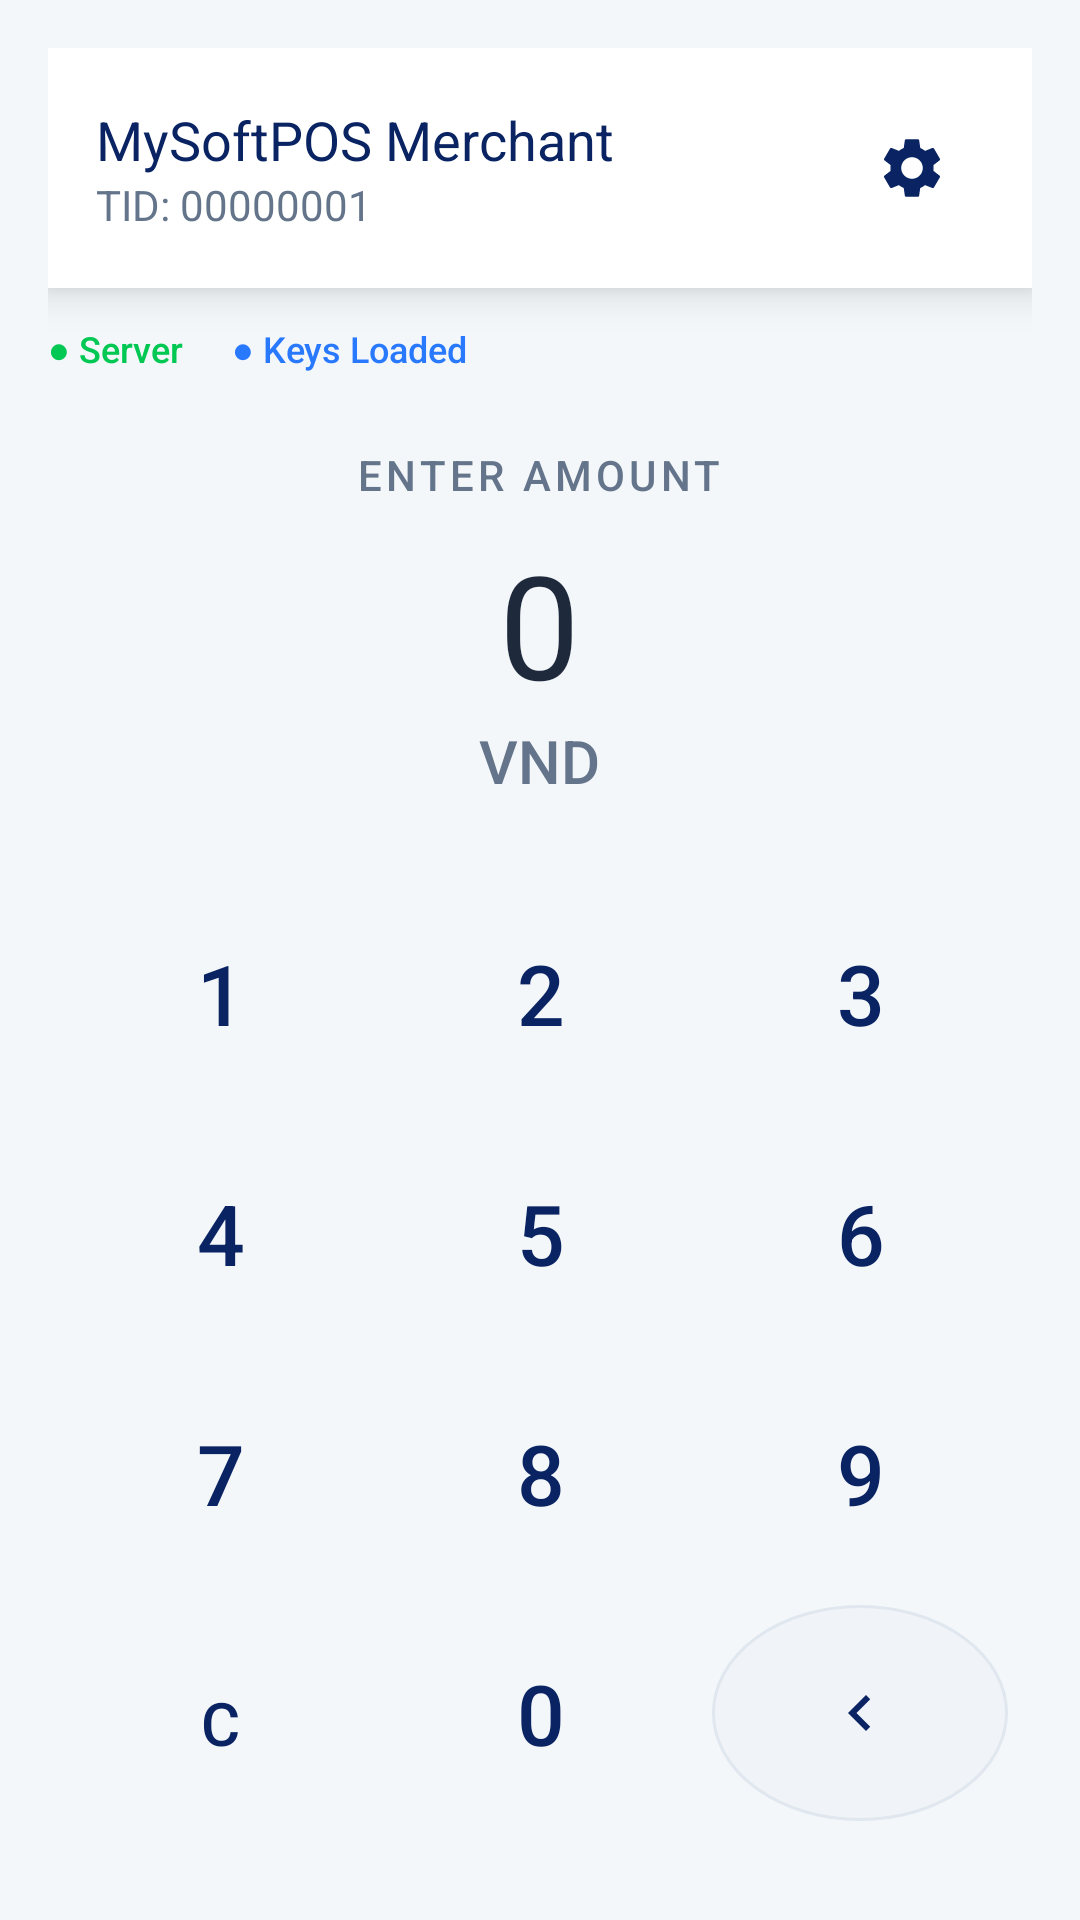

Here is an Android app screen rendered from its layout file. Give the layout XML and the strings, colors and styles it references.
<!-- AndroidManifest.xml: application theme Theme.MySoftPOS -->
<!-- res/layout/activity_main_neo.xml -->
<?xml version="1.0" encoding="utf-8"?>
<androidx.constraintlayout.widget.ConstraintLayout
    xmlns:android="http://schemas.android.com/apk/res/android"
    xmlns:app="http://schemas.android.com/apk/res-auto"
    xmlns:tools="http://schemas.android.com/tools"
    android:layout_width="match_parent"
    android:layout_height="match_parent"
    android:background="@color/neo_bg_light"
    android:padding="16dp">

    
    
    
    <LinearLayout
        android:id="@+id/headerCard"
        style="@style/NeoCard"
        android:layout_width="0dp"
        android:layout_height="wrap_content"
        android:orientation="horizontal"
        android:gravity="center_vertical"
        app:layout_constraintTop_toTopOf="parent"
        app:layout_constraintStart_toStartOf="parent"
        app:layout_constraintEnd_toEndOf="parent">

        
        <LinearLayout
            android:layout_width="0dp"
            android:layout_height="wrap_content"
            android:layout_weight="1"
            android:orientation="vertical">

            <TextView
                android:id="@+id/tvMerchantName"
                style="@style/NeoHeaderTitle"
                android:layout_width="wrap_content"
                android:layout_height="wrap_content"
                android:text="MySoftPOS Merchant"
                tools:text="MySoftPOS Merchant" />

            <TextView
                android:id="@+id/tvTerminalId"
                style="@style/NeoHeaderSubtitle"
                android:layout_width="wrap_content"
                android:layout_height="wrap_content"
                android:text="TID: 00000001"
                tools:text="TID: 00000001" />
        </LinearLayout>

        
        <ImageButton
            android:id="@+id/btnSettings"
            android:layout_width="48dp"
            android:layout_height="48dp"
            android:background="?attr/selectableItemBackgroundBorderless"
            android:src="@drawable/ic_settings"
            android:contentDescription="Settings"
            app:tint="@color/neo_primary_dark" />
    </LinearLayout>

    
    
    
    <LinearLayout
        android:id="@+id/statusRow"
        android:layout_width="wrap_content"
        android:layout_height="wrap_content"
        android:orientation="horizontal"
        android:layout_marginTop="12dp"
        app:layout_constraintTop_toBottomOf="@id/headerCard"
        app:layout_constraintStart_toStartOf="parent">

        
        <TextView
            android:id="@+id/badgeServer"
            android:layout_width="wrap_content"
            android:layout_height="wrap_content"
            android:text="● Server"
            android:textColor="@color/neo_status_connected"
            android:textSize="12sp"
            android:fontFamily="sans-serif-medium"
            android:drawablePadding="4dp"
            android:layout_marginEnd="16dp" />

        
        <TextView
            android:id="@+id/badgeKeys"
            android:layout_width="wrap_content"
            android:layout_height="wrap_content"
            android:text="● Keys Loaded"
            android:textColor="@color/neo_status_keys"
            android:textSize="12sp"
            android:fontFamily="sans-serif-medium"
            android:drawablePadding="4dp" />
    </LinearLayout>

    
    
    
    <LinearLayout
        android:id="@+id/amountSection"
        android:layout_width="0dp"
        android:layout_height="wrap_content"
        android:orientation="vertical"
        android:gravity="center"
        android:layout_marginTop="24dp"
        app:layout_constraintTop_toBottomOf="@id/statusRow"
        app:layout_constraintStart_toStartOf="parent"
        app:layout_constraintEnd_toEndOf="parent">

        <TextView
            android:id="@+id/tvAmountLabel"
            style="@style/NeoAmountLabel"
            android:layout_width="wrap_content"
            android:layout_height="wrap_content"
            android:text="ENTER AMOUNT" />

        <TextView
            android:id="@+id/tvAmountDisplay"
            style="@style/NeoAmountText"
            android:layout_width="wrap_content"
            android:layout_height="wrap_content"
            android:text="0"
            android:layout_marginTop="8dp"
            tools:text="500,000" />

        <TextView
            android:id="@+id/tvCurrency"
            android:layout_width="wrap_content"
            android:layout_height="wrap_content"
            android:text="VND"
            android:textColor="@color/neo_text_label"
            android:textSize="20sp"
            android:fontFamily="sans-serif-medium" />
    </LinearLayout>

    
    
    
    <GridLayout
        android:id="@+id/numpadGrid"
        android:layout_width="0dp"
        android:layout_height="wrap_content"
        android:columnCount="3"
        android:rowCount="4"
        android:alignmentMode="alignBounds"
        android:useDefaultMargins="true"
        android:layout_marginTop="24dp"
        app:layout_constraintTop_toBottomOf="@id/amountSection"
        app:layout_constraintStart_toStartOf="parent"
        app:layout_constraintEnd_toEndOf="parent"
        app:layout_constraintWidth_max="320dp">

        
        <Button android:id="@+id/btn1" style="@style/NeoKeypadKey" android:text="1" android:layout_columnWeight="1" />
        <Button android:id="@+id/btn2" style="@style/NeoKeypadKey" android:text="2" android:layout_columnWeight="1" />
        <Button android:id="@+id/btn3" style="@style/NeoKeypadKey" android:text="3" android:layout_columnWeight="1" />

        
        <Button android:id="@+id/btn4" style="@style/NeoKeypadKey" android:text="4" android:layout_columnWeight="1" />
        <Button android:id="@+id/btn5" style="@style/NeoKeypadKey" android:text="5" android:layout_columnWeight="1" />
        <Button android:id="@+id/btn6" style="@style/NeoKeypadKey" android:text="6" android:layout_columnWeight="1" />

        
        <Button android:id="@+id/btn7" style="@style/NeoKeypadKey" android:text="7" android:layout_columnWeight="1" />
        <Button android:id="@+id/btn8" style="@style/NeoKeypadKey" android:text="8" android:layout_columnWeight="1" />
        <Button android:id="@+id/btn9" style="@style/NeoKeypadKey" android:text="9" android:layout_columnWeight="1" />

        
        <Button android:id="@+id/btnClear" style="@style/NeoKeypadKeyIcon" android:text="C" android:layout_columnWeight="1" />
        <Button android:id="@+id/btn0" style="@style/NeoKeypadKey" android:text="0" android:layout_columnWeight="1" />
        <ImageButton
            android:id="@+id/btnBackspace"
            android:layout_width="0dp"
            android:layout_height="72dp"
            android:layout_columnWeight="1"
            android:background="@drawable/bg_neo_keypad_key"
            android:src="@drawable/ic_back"
            android:scaleType="center"
            android:contentDescription="Backspace"
            app:tint="@color/neo_keypad_text" />
    </GridLayout>

    
    
    
    <Button
        android:id="@+id/btnPay"
        style="@style/NeoPayButton"
        android:layout_width="wrap_content"
        android:layout_height="wrap_content"
        android:text="Pay Now"
        android:layout_marginTop="24dp"
        app:layout_constraintTop_toBottomOf="@id/numpadGrid"
        app:layout_constraintEnd_toEndOf="parent" />

    
    
    
    <TextView
        android:id="@+id/tvRecentLabel"
        android:layout_width="wrap_content"
        android:layout_height="wrap_content"
        android:text="Recent Transactions"
        android:textColor="@color/neo_text_label"
        android:textSize="14sp"
        android:fontFamily="sans-serif-medium"
        android:layout_marginTop="24dp"
        app:layout_constraintTop_toBottomOf="@id/btnPay"
        app:layout_constraintStart_toStartOf="parent" />

    <androidx.recyclerview.widget.RecyclerView
        android:id="@+id/rvRecentTransactions"
        android:layout_width="0dp"
        android:layout_height="0dp"
        android:layout_marginTop="8dp"
        app:layout_constraintTop_toBottomOf="@id/tvRecentLabel"
        app:layout_constraintStart_toStartOf="parent"
        app:layout_constraintEnd_toEndOf="parent"
        app:layout_constraintBottom_toBottomOf="parent"
        tools:listitem="@layout/item_transaction_mini"
        tools:itemCount="3" />

</androidx.constraintlayout.widget.ConstraintLayout>
<!-- res/layout/item_transaction_mini.xml (included above) -->
<?xml version="1.0" encoding="utf-8"?>
<LinearLayout
    xmlns:android="http://schemas.android.com/apk/res/android"
    xmlns:app="http://schemas.android.com/apk/res-auto"
    xmlns:tools="http://schemas.android.com/tools"
    android:layout_width="match_parent"
    android:layout_height="wrap_content"
    android:orientation="horizontal"
    android:gravity="center_vertical"
    android:padding="12dp"
    android:background="@color/neo_surface"
    android:layout_marginBottom="8dp">

    
    <ImageView
        android:id="@+id/ivStatus"
        android:layout_width="24dp"
        android:layout_height="24dp"
        android:src="@drawable/ic_check_circle"
        app:tint="@color/neo_status_connected"
        tools:src="@drawable/ic_check_circle" />

    
    <LinearLayout
        android:layout_width="0dp"
        android:layout_height="wrap_content"
        android:layout_weight="1"
        android:orientation="vertical"
        android:layout_marginStart="12dp">

        <TextView
            android:id="@+id/tvTraceNumber"
            android:layout_width="wrap_content"
            android:layout_height="wrap_content"
            android:textColor="@color/neo_primary_dark"
            android:textSize="14sp"
            android:fontFamily="sans-serif-medium"
            tools:text="Trace: 000123" />

        <TextView
            android:id="@+id/tvTimestamp"
            android:layout_width="wrap_content"
            android:layout_height="wrap_content"
            android:textColor="@color/neo_text_label"
            android:textSize="12sp"
            tools:text="10:30 AM" />
    </LinearLayout>

    
    <TextView
        android:id="@+id/tvAmount"
        android:layout_width="wrap_content"
        android:layout_height="wrap_content"
        android:textColor="@color/neo_primary_dark"
        android:textSize="16sp"
        android:fontFamily="sans-serif-bold"
        tools:text="500,000 VND" />

</LinearLayout>
<!-- resources referenced by this layout -->
<resources>
  <color name="neo_bg_light">#F4F7FA</color>
  <color name="neo_keypad_text">#0A2463</color>
  <color name="neo_primary_dark">#0A2463</color>
  <color name="neo_status_connected">#00C853</color>
  <color name="neo_status_keys">#2979FF</color>
  <color name="neo_surface">#FFFFFF</color>
  <color name="neo_text_label">#64748B</color>
  <!-- drawable ic_back (drawable) -->
  <?xml version="1.0" encoding="utf-8"?>
  <vector xmlns:android="http://schemas.android.com/apk/res/android" android:width="24dp" android:height="24dp" android:viewportWidth="24" android:viewportHeight="24"><path android:fillColor="#000000" android:pathData="M15.41,7.41L14,6l-6,6 6,6 1.41,-1.41L10.83,12z"/></vector>
  <style name="NeoAmountLabel">
          <item name="android:textSize">14sp</item>
          <item name="android:textColor">@color/neo_text_label</item>
          <item name="android:fontFamily">sans-serif-medium</item>
          <item name="android:textAllCaps">true</item>
          <item name="android:letterSpacing">0.1</item>
      </style>
  <style name="NeoAmountText">
          <item name="android:textSize">48sp</item>
          <item name="android:textColor">@color/neo_text_amount</item>
          <item name="android:fontFamily">sans-serif-bold</item>
          <item name="android:textAlignment">center</item>
      </style>
  <style name="NeoCard">
          <item name="android:background">@color/card_background</item>
          <item name="android:padding">16dp</item>
          <item name="android:elevation">8dp</item>
      </style>
  <style name="NeoHeaderSubtitle">
          <item name="android:textSize">14sp</item>
          <item name="android:textColor">@color/neo_text_label</item>
          <item name="android:fontFamily">sans-serif</item>
      </style>
  <style name="NeoHeaderTitle">
          <item name="android:textSize">18sp</item>
          <item name="android:textColor">@color/neo_primary_dark</item>
          <item name="android:fontFamily">sans-serif-bold</item>
      </style>
  <style name="NeoKeypadKey" parent="Widget.MaterialComponents.Button.TextButton">
          <item name="android:background">@color/neo_keypad_bg</item>
          <item name="android:textColor">@color/neo_keypad_text</item>
          <item name="android:textSize">28sp</item>
          <item name="android:fontFamily">sans-serif-medium</item>
          <item name="android:gravity">center</item>
          <item name="android:minWidth">72dp</item>
          <item name="android:minHeight">72dp</item>
      </style>
  <style name="NeoKeypadKeyIcon" parent="NeoKeypadKey">
          <item name="android:textSize">20sp</item>
          <item name="iconTint">@color/neo_keypad_text</item>
      </style>
  <color name="neo_keypad_pressed">#E0E7EF</color>
  <color name="neo_keypad_bg">#F0F4F8</color>
  <color name="neo_text_amount">#1E293B</color>
  <color name="card_background">#FFFFFF</color>
  <color name="primary">#3B82F6</color>
  <color name="on_primary">#FFFFFF</color>
  <color name="background">#F8FAFC</color>
  <color name="secondary">#06B6D4</color>
  <color name="on_secondary">#000000</color>
  <color name="surface">#FFFFFF</color>
  <color name="on_surface">#1E293B</color>
  <color name="text_primary">#1E293B</color>
  <color name="text_secondary">#64748B</color>
  <color name="text_hint">#94A3B8</color>
  <color name="error">#EF4444</color>
  <style name="AppWindowAnimations" parent="@android:style/Animation.Activity">
          <item name="android:activityOpenEnterAnimation">@anim/slide_in_right</item>
          <item name="android:activityOpenExitAnimation">@anim/slide_out_left</item>
          <item name="android:activityCloseEnterAnimation">@anim/slide_in_left</item>
          <item name="android:activityCloseExitAnimation">@anim/slide_out_right</item>
      </style>
</resources>
